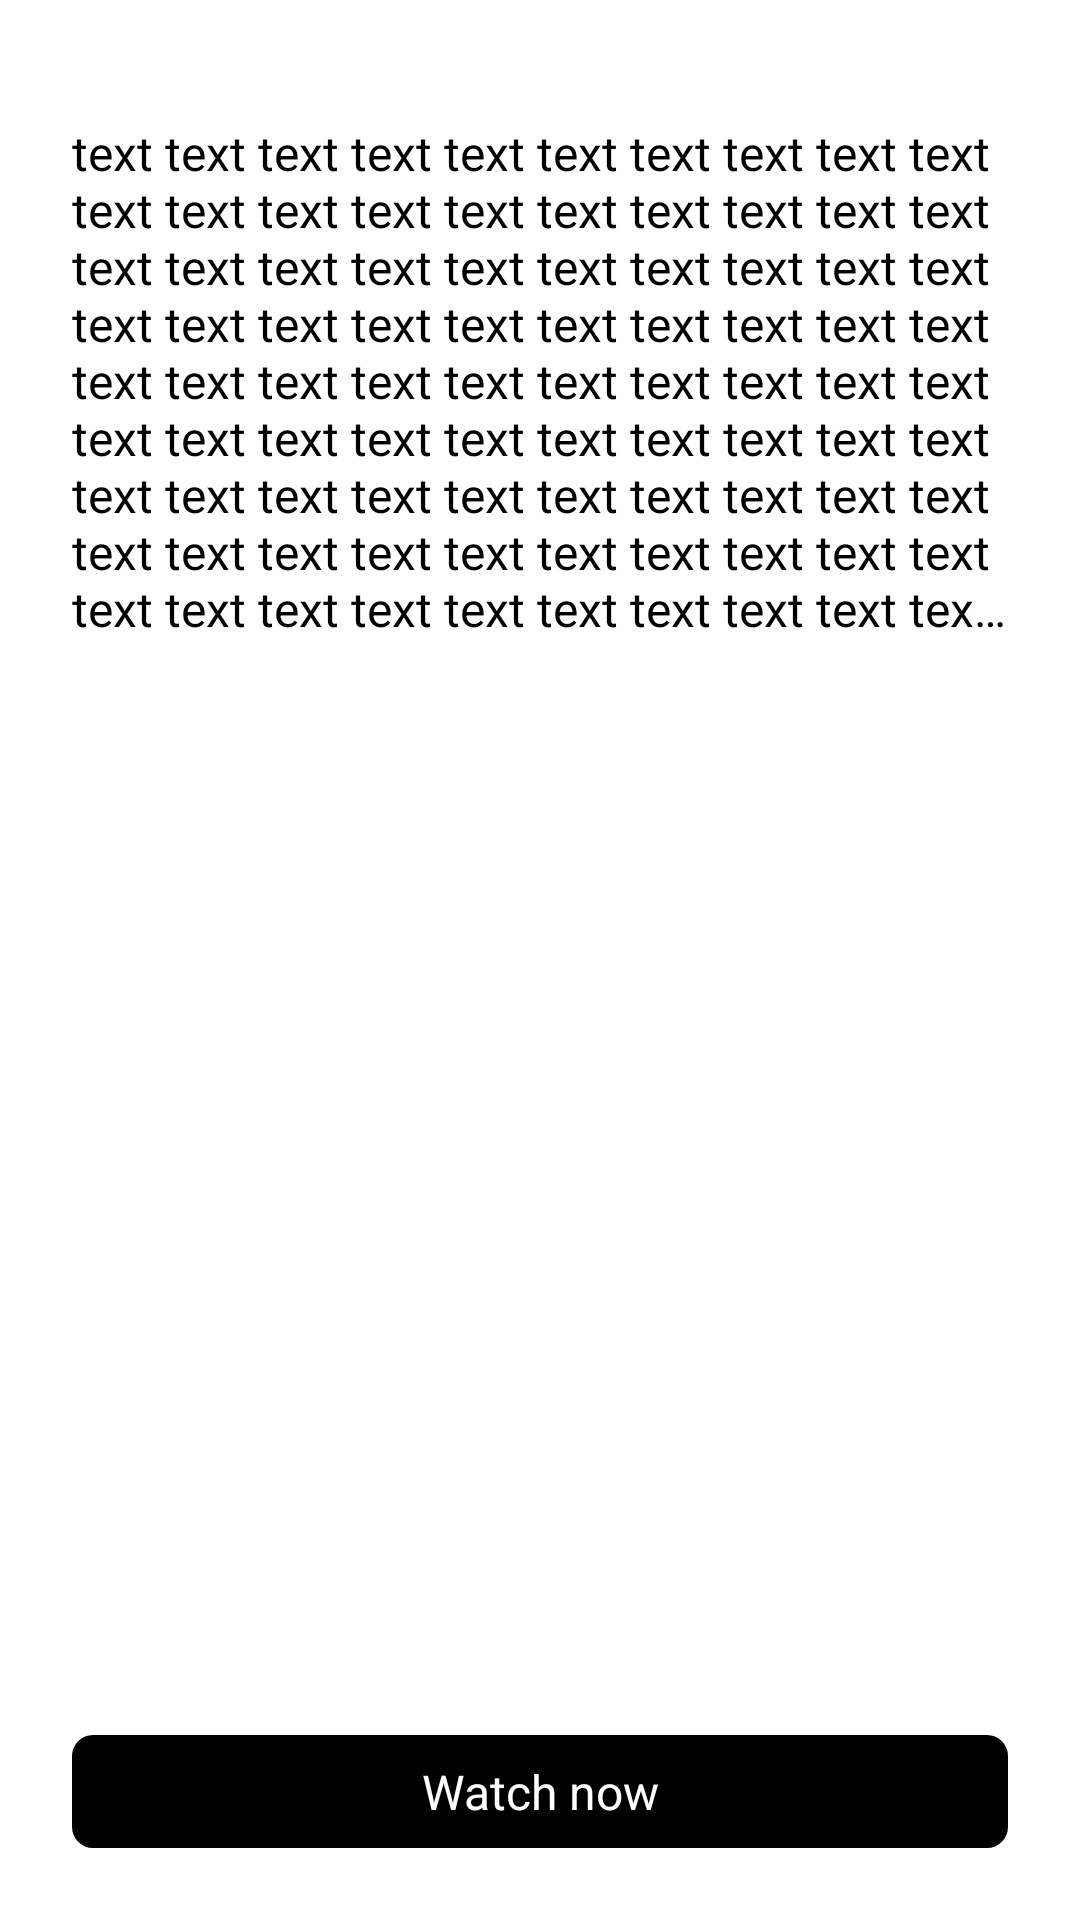

Layout XML and referenced resources for this Android screen:
<!-- AndroidManifest.xml: application theme AppTheme -->
<!-- res/layout/fragment_movie_detail.xml -->
<?xml version="1.0" encoding="utf-8"?>
<RelativeLayout xmlns:android="http://schemas.android.com/apk/res/android"
    xmlns:tools="http://schemas.android.com/tools"
    android:layout_width="match_parent"
    android:layout_height="match_parent"
    android:padding="24dp">

    <ImageView
        android:id="@+id/movieImage"
        android:layout_width="@dimen/movie_image_width"
        android:layout_height="wrap_content"
        android:contentDescription="@string/content_description_movie_poster"
        tools:src="@drawable/ic_launcher_background" />

    <TextView
        android:id="@+id/movieTitle"
        fontPath="fonts/Futura-Bold.otf"
        android:layout_width="wrap_content"
        android:layout_height="wrap_content"
        android:layout_marginStart="24dp"
        android:layout_toEndOf="@id/movieImage"
        android:ellipsize="end"
        android:maxLines="3"
        android:textColor="@color/black"
        android:textSize="@dimen/detail_text_size"
        tools:ignore="MissingPrefix"
        tools:text="Movie name" />

    <TextView
        android:id="@+id/movieGenreYear"
        android:layout_width="wrap_content"
        android:layout_height="wrap_content"
        android:layout_alignStart="@id/movieTitle"
        android:layout_below="@id/movieTitle"
        android:layout_marginTop="8dp"
        android:textColor="@color/black_opacity_50"
        android:textSize="@dimen/detail_text_size"
        tools:text="1994" />

    <TextView
        android:id="@+id/movieDetails"
        android:layout_width="match_parent"
        android:layout_height="wrap_content"
        android:layout_above="@+id/watchNow"
        android:layout_below="@id/movieImage"
        android:layout_marginTop="16dp"
        android:ellipsize="end"
        android:maxLines="9"
        android:textColor="@color/black"
        android:text="text text text text text text text text text text text text text text text text text text text text text text text text text text text text text text text text text text text text text text text text text text text text text text text text text text text text text text text text text text text text text text text text text text text text text text text text text text text text text text text text text text text text text text text text text text text text text text text text text text text text text text text text text text text text text text text text text text text text text text text text text text text text text text text text text text text text text text text text text text text text text text text text text text text text text text text text text text text text text text text text text text text text text text text text text text text text text text text text text text text text text text text text text text text text text text text text text text text text text text text text text text text text text text text text text text text text text text text text text text text text text text text text text text text text text text text text text text text text text text text text text text text text text text text text text text text text text text text text text text text text text text text text text text text text text text text text text text text text text text text text "
        android:textSize="@dimen/detail_text_size" />

    <TextView
        android:id="@+id/watchNow"
        fontPath="fonts/Futura-Bold.otf"
        android:layout_width="match_parent"
        android:layout_height="wrap_content"
        android:layout_alignParentBottom="true"
        android:layout_marginTop="16dp"
        android:background="@drawable/watch_now_background"
        android:gravity="center"
        android:padding="8dp"
        android:text="@string/watch_now"
        android:textColor="@color/white"
        android:textSize="@dimen/detail_text_size"
        tools:ignore="MissingPrefix" />

</RelativeLayout>
<!-- resources referenced by this layout -->
<resources>
  <color name="black">#000000</color>
  <color name="black_opacity_50">#80000000</color>
  <color name="white">#FFFFFF</color>
  <dimen name="detail_text_size">16sp</dimen>
  <dimen name="movie_image_width">85dp</dimen>
  <!-- drawable watch_now_background (drawable) -->
  <?xml version="1.0" encoding="utf-8"?>
  <ripple xmlns:android="http://schemas.android.com/apk/res/android"
      android:color="?android:attr/colorControlHighlight">
      <item android:id="@android:id/mask">
          <shape android:shape="rectangle">
              <solid android:color="#000000" />
              <corners android:radius="@dimen/watch_now_radius" />
          </shape>
      </item>
      <item>
          <shape android:shape="rectangle">
              <corners android:radius="@dimen/watch_now_radius" />
              <solid android:color="@color/black" />
          </shape>
      </item>
  </ripple>
  <string name="content_description_movie_poster">Movie poster</string>
  <string name="watch_now">Watch now</string>
  <style name="AppTheme" parent="Theme.AppCompat.Light.NoActionBar">
          
          <item name="colorPrimary">@color/black</item>
          <item name="colorPrimaryDark">@color/colorPrimaryDark</item>
          <item name="colorAccent">@color/colorAccent</item>
          <item name="android:windowBackground">@color/windowBackgroundColor</item>
          <item name="android:windowTranslucentStatus">true</item>
          <item name="android:statusBarColor">@android:color/transparent</item>
      </style>
  <dimen name="watch_now_radius">7dp</dimen>
  <color name="colorPrimaryDark">#303F9F</color>
  <color name="colorAccent">#FF4081</color>
  <color name="windowBackgroundColor">@color/white</color>
</resources>
